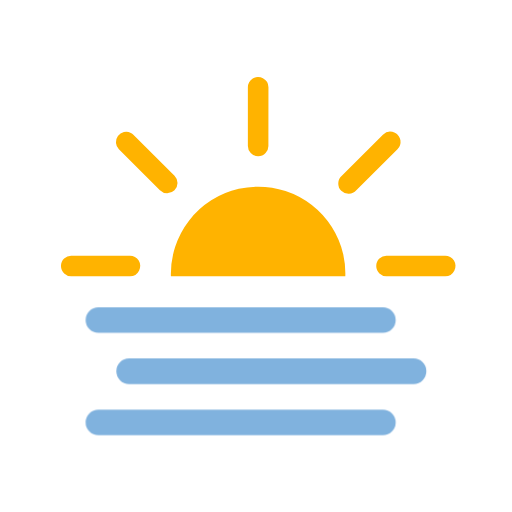
t = 0.00 s
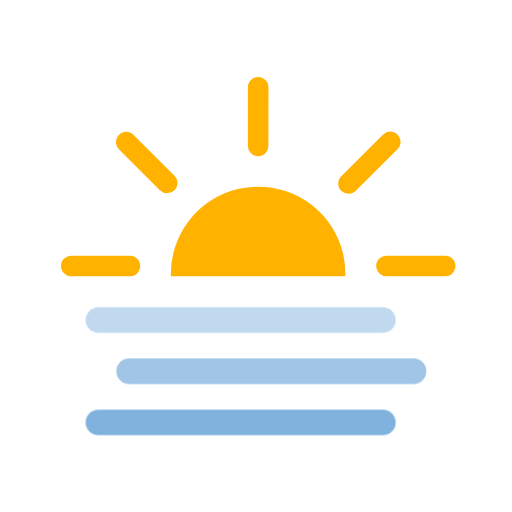
t = 1.50 s
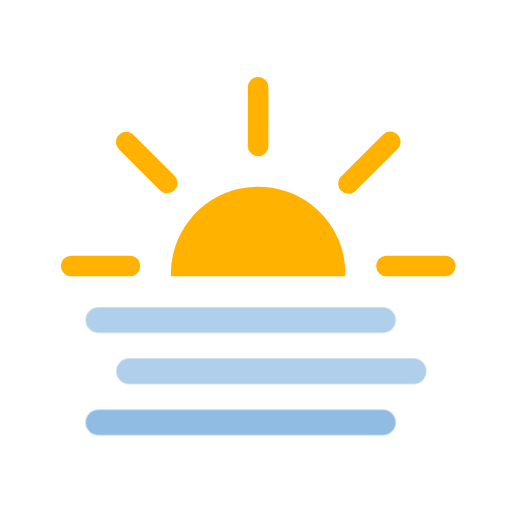
t = 1.75 s
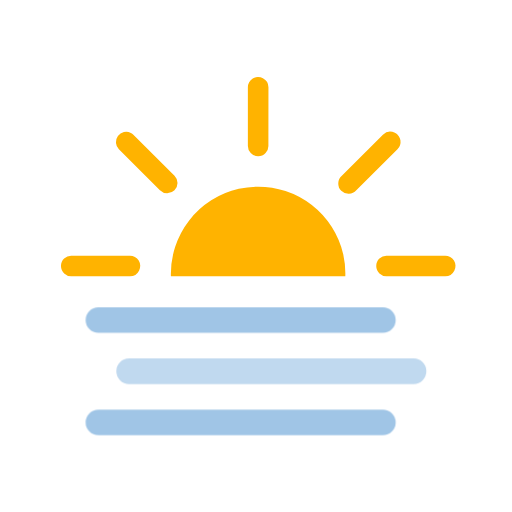
t = 2.00 s
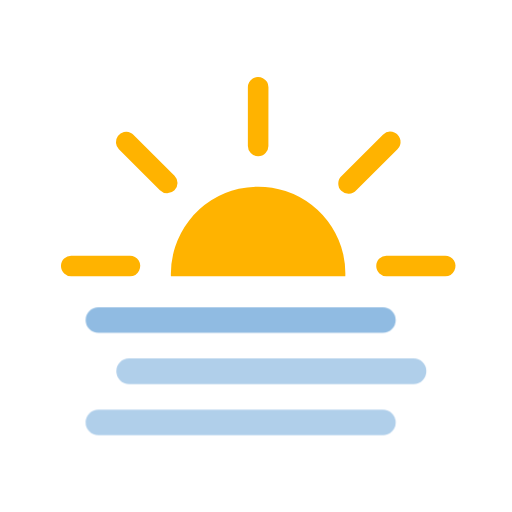
t = 2.25 s
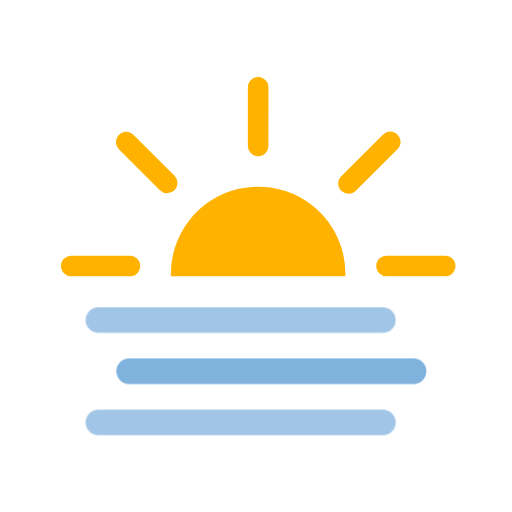
t = 3.00 s

The animated SVG that drew these frames (rendered in a browser with its animation timeline set to each time). Animation: 1 CSS @keyframes rule; one cycle of 3.50 s, repeats indefinitely.

<?xml version="1.0" encoding="UTF-8"?>
<svg width="100" height="100" version="1.1" viewBox="0 0 26.458 26.458" xmlns="http://www.w3.org/2000/svg">
 <style type="text/css"><![CDATA[
     @keyframes shifting {
       0%, 100% {
         opacity: 1;
       }
       50% {
         opacity: .5;
       }
     }

    .shifting {   
        -webkit-transform-origin: center;
        transform-origin: center;               
       -webkit-animation: shifting 2s normal linear infinite;
       animation: shifting 2s normal linear infinite;
    }

    .shifting1 {
      animation-delay: 500ms;
      -webkit-animation-delay: 500ms;
    }

    .shifting2 {
      animation-delay: 1s;
      -webkit-animation-delay: 1s;
    }

    .shifting3 {
      animation-delay: 1500ms;
      -webkit-animation-delay: 1500ms;
    }
  ]]></style>
 <g fill="#ffb300">
  <g shape-rendering="auto">
   <path d="m6.766 6.8709a0.53081 0.52989 0 0 0-0.62287 0.84231l2.1211 2.1212a0.53177 0.53085 0 1 0 0.75417-0.74861l-2.1264-2.1198a0.53081 0.52989 0 0 0-0.12589-0.095225z" color="#000000" color-rendering="auto" dominant-baseline="auto" image-rendering="auto" solid-color="#000000" style="font-feature-settings:normal;font-variant-alternates:normal;font-variant-caps:normal;font-variant-ligatures:normal;font-variant-numeric:normal;font-variant-position:normal;isolation:auto;mix-blend-mode:normal;shape-padding:0;text-decoration-color:#000000;text-decoration-line:none;text-decoration-style:solid;text-indent:0;text-orientation:mixed;text-transform:none;white-space:normal"/>
   <path d="m13.587 4.0409a0.53081 0.52989 0 0 0-0.77823 0.47731l1.83e-4 3.0035a0.53081 0.52989 0 1 0 1.0604-3e-3l0.0031-3.0015a0.53081 0.52989 0 0 0-0.28555-0.47627z" color="#000000" color-rendering="auto" dominant-baseline="auto" image-rendering="auto" solid-color="#000000" style="font-feature-settings:normal;font-variant-alternates:normal;font-variant-caps:normal;font-variant-ligatures:normal;font-variant-numeric:normal;font-variant-position:normal;isolation:auto;mix-blend-mode:normal;shape-padding:0;text-decoration-color:#000000;text-decoration-line:none;text-decoration-style:solid;text-indent:0;text-orientation:mixed;text-transform:none;white-space:normal"/>
   <path d="m20.408 6.8607a0.53081 0.52989 0 0 0-0.62055 0.10299l-2.1235 2.1228a0.53081 0.52989 0 1 0 0.74851 0.74755l2.1269-2.1208a0.53081 0.52989 0 0 0-0.1313-0.85248z" color="#000000" color-rendering="auto" dominant-baseline="auto" image-rendering="auto" solid-color="#000000" style="font-feature-settings:normal;font-variant-alternates:normal;font-variant-caps:normal;font-variant-ligatures:normal;font-variant-numeric:normal;font-variant-position:normal;isolation:auto;mix-blend-mode:normal;shape-padding:0;text-decoration-color:#000000;text-decoration-line:none;text-decoration-style:solid;text-indent:0;text-orientation:mixed;text-transform:none;white-space:normal"/>
  </g>
  <path d="m13.233 9.6477a4.5114 4.5037 0 0 0-0.89349 0.1111 4.5114 4.5037 0 0 0-3.5078 4.5174h9.0127a4.5114 4.5037 0 0 0-0.1049-1.1255 4.5114 4.5037 0 0 0-4.5066-3.503z" style="paint-order:normal"/>
  <path d="m7.1857 13.991a0.52989 0.53081 0 0 0-0.47731-0.77823l-3.0035 1.83e-4a0.52989 0.53081 0 1 0 3e-3 1.0604l3.0015 0.0031a0.52989 0.53081 0 0 0 0.47627-0.28555z" color="#000000" color-rendering="auto" dominant-baseline="auto" image-rendering="auto" shape-rendering="auto" solid-color="#000000" style="font-feature-settings:normal;font-variant-alternates:normal;font-variant-caps:normal;font-variant-ligatures:normal;font-variant-numeric:normal;font-variant-position:normal;isolation:auto;mix-blend-mode:normal;shape-padding:0;text-decoration-color:#000000;text-decoration-line:none;text-decoration-style:solid;text-indent:0;text-orientation:mixed;text-transform:none;white-space:normal"/>
  <path d="m23.477 13.991a0.52989 0.53081 0 0 0-0.47731-0.77823l-3.0035 1.83e-4a0.52989 0.53081 0 1 0 3e-3 1.0604l3.0015 0.0031a0.52989 0.53081 0 0 0 0.47627-0.28555z" color="#000000" color-rendering="auto" dominant-baseline="auto" image-rendering="auto" shape-rendering="auto" solid-color="#000000" style="font-feature-settings:normal;font-variant-alternates:normal;font-variant-caps:normal;font-variant-ligatures:normal;font-variant-numeric:normal;font-variant-position:normal;isolation:auto;mix-blend-mode:normal;shape-padding:0;text-decoration-color:#000000;text-decoration-line:none;text-decoration-style:solid;text-indent:0;text-orientation:mixed;text-transform:none;white-space:normal"/>
 </g>
 <g fill="#80b2de" stroke-linecap="round" stroke-linejoin="round">
  <path class="shifting shifting1" d="m5.0859 15.875a0.66145 0.66145 0 0 0-0.66211 0.66016 0.66145 0.66145 0 0 0 0.66211 0.66211h14.699a0.66145 0.66145 0 0 0 0.66211-0.66211 0.66145 0.66145 0 0 0-0.66211-0.66016z" color="#000000" style="-inkscape-stroke:none"/>
  <path class="shifting shifting2" d="m6.6738 18.521a0.66145 0.66145 0 0 0-0.66211 0.66016 0.66145 0.66145 0 0 0 0.66211 0.66211h14.697a0.66145 0.66145 0 0 0 0.66211-0.66211 0.66145 0.66145 0 0 0-0.66211-0.66016z" color="#000000" style="-inkscape-stroke:none"/>
  <path class="shifting shifting3" d="m5.0859 21.166a0.66145 0.66145 0 0 0-0.66211 0.66211 0.66145 0.66145 0 0 0 0.66211 0.66211h14.699a0.66145 0.66145 0 0 0 0.66211-0.66211 0.66145 0.66145 0 0 0-0.66211-0.66211z" color="#000000" style="-inkscape-stroke:none"/>
 </g>
</svg>
